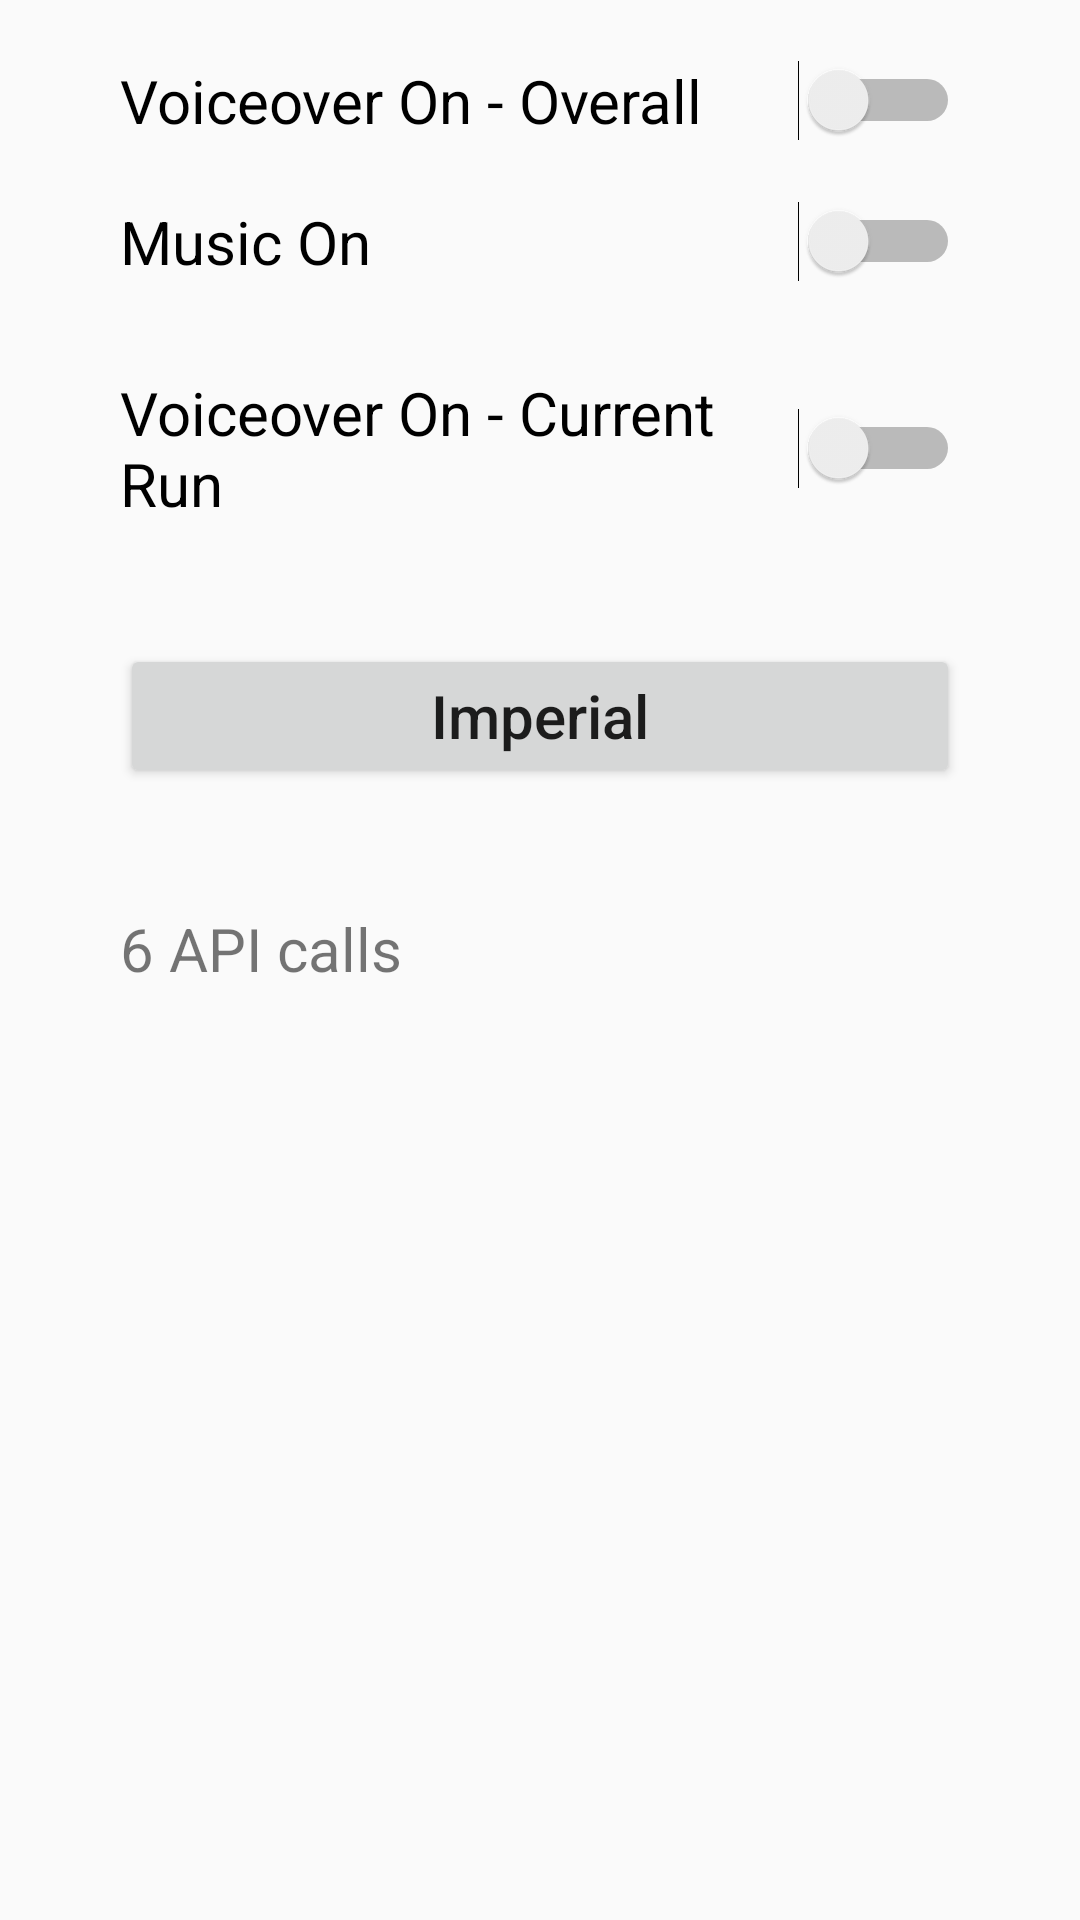

Layout XML and referenced resources for this Android screen:
<!-- AndroidManifest.xml: application theme AppTheme -->
<!-- res/layout/fragment_settings.xml -->
<?xml version="1.0" encoding="utf-8"?>
<LinearLayout xmlns:android="http://schemas.android.com/apk/res/android"
              android:orientation="vertical"
              android:layout_marginTop="40dp"
              android:layout_width="match_parent"
              android:layout_height="match_parent">


    <Switch
        android:id="@+id/switch_voiceover_all"
        android:layout_width="match_parent"
        android:layout_height="wrap_content"
        android:layout_marginLeft="40dp"
        android:layout_marginRight="40dp"
        android:layout_marginBottom="20dp"
        android:layout_marginTop="20dp"
        android:textSize="20sp"
        android:text="Voiceover On - Overall"/>

    <Switch
        android:id="@+id/switch_music"
        android:layout_width="match_parent"
        android:layout_height="wrap_content"
        android:layout_marginLeft="40dp"
        android:layout_marginRight="40dp"
        android:layout_marginBottom="10dp"
        android:textSize="20sp"
        android:text="Music On"/>

    <Switch
        android:id="@+id/switch_voiceover_current_run"
        android:layout_width="match_parent"
        android:layout_height="wrap_content"
        android:layout_marginLeft="40dp"
        android:layout_marginRight="40dp"
        android:layout_marginBottom="20dp"
        android:layout_marginTop="20dp"
        android:textSize="20sp"
        android:text="Voiceover On - Current Run"/>

    <Button
        android:id="@+id/btn_metrics"
        android:layout_width="match_parent"
        android:layout_height="wrap_content"
        android:layout_marginLeft="40dp"
        android:layout_marginRight="40dp"
        android:layout_marginBottom="20dp"
        android:layout_marginTop="20dp"
        android:textSize="20sp"
        android:text="Imperial"
        android:textAllCaps="false"/>

    <TextView
        android:id="@+id/tv_api_calls"
        android:layout_width="match_parent"
        android:layout_height="wrap_content"
        android:layout_marginLeft="40dp"
        android:layout_marginRight="40dp"
        android:layout_marginBottom="20dp"
        android:layout_marginTop="20dp"
        android:textSize="20sp"
        android:text="6 API calls"/>

</LinearLayout>
<!-- resources referenced by this layout -->
<resources>
  <style name="AppTheme" parent="Theme.AppCompat.Light.DarkActionBar">
          
          <item name="colorPrimary">@color/colorPrimary</item>
          <item name="colorPrimaryDark">@color/colorPrimaryDark</item>
          <item name="colorAccent">@color/colorAccent</item>
      </style>
  <!-- not gathered from this repository: default colours our renderer supplied (Android Studio template values) -->
  <color name="colorPrimary">#FF6200EE</color>
  <color name="colorPrimaryDark">#FF3700B3</color>
  <color name="colorAccent">#FF03DAC5</color>
</resources>
